Run: headless pygame with SDL's dummy video driver; simulated clock (each Clock.tick advances the game by its frame time, no real sleeping); random seed 0; keys injected as events and as key.get_pressed() state; no mouse input; restart key C tapped at the start of phases 3 and 4.
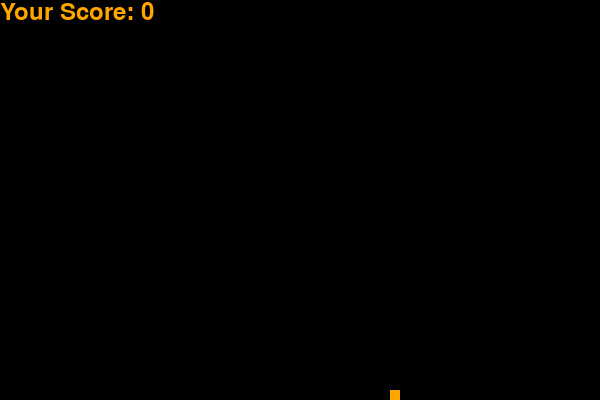
Frame 1 of 4 · flips 1–60 · no input
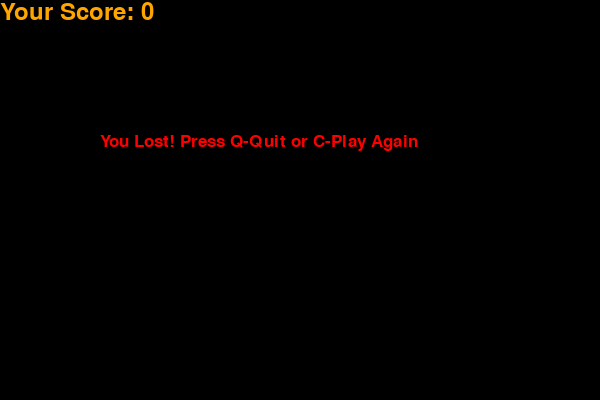
Frame 2 of 4 · flips 61–180 · tapped SPACE, RETURN · held RIGHT (→), D
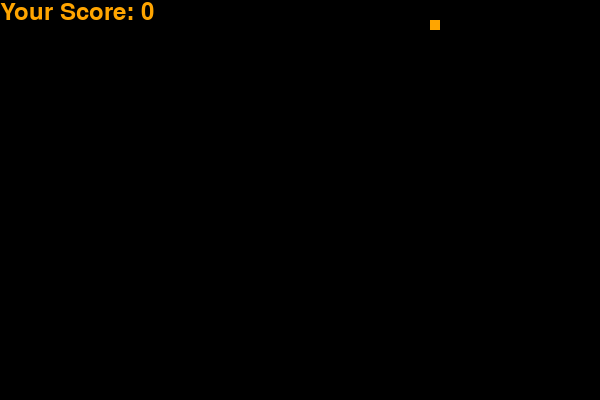
Frame 3 of 4 · flips 181–300 · tapped C · held DOWN (↓), S
Frame 4 of 4 · flips 301–420 · tapped C · held LEFT (←), A, UP (↑), W · screen same as frame 2, image omitted

The pygame program that drew these frames:

import pygame

# librării utilizate pentru a crea mâncare la poziții și intervale aleatorii
import random


# inițializare modul pygame
pygame.init()


# definirea culorilor
WHITE = (255, 255, 255)
BLACK = (0, 0, 0)
RED = (255, 0, 0)
ORANGE = (255, 165, 0)

# definirea dimensiunilor ferestrei jocului
WIDTH = 600
HEIGHT = 400

game_display = pygame.display.set_mode((WIDTH, HEIGHT))
pygame.display.set_caption('Snake Game')

clock = pygame.time.Clock()

snake_size = 10
snake_speed = 15

# definirea fontului
font_style = pygame.font.SysFont("bahnschrift", 25)
score_font = pygame.font.SysFont("comicsansms", 35)


def print_score(score):
    value = score_font.render("Your Score: " + str(score), True, ORANGE)
    game_display.blit(value, [0, 0])


def draw_snake(snake_size, snake_pixels):
    for pixel in snake_pixels:
        pygame.draw.rect(game_display, BLACK, [pixel[0],
                         pixel[1], snake_size, snake_size])


def run_game():

    game_over = False
    game_close = False

    x = WIDTH / 2
    y = HEIGHT / 2

    # jocul nu începe până când nu apăsăm o tasta
    x_speed = 0
    y_speed = 0

    snake_pixels = []
    snake_length = 1

    # poziția mâncării
    food_x = round(random.randrange(0, WIDTH - snake_size) / 10.0) * 10.0
    food_y = round(random.randrange(0, HEIGHT - snake_size) / 10.0) * 10.0

    while not game_over:

        # afișarea mesajului de Game Over
        # opțiunea de a juca din nou sau de a ieși
        while game_close:
            game_display.fill(BLACK)
            game_over_message = font_style.render("You Lost! Press Q-Quit or C-Play Again", True, RED)
            game_display.blit(game_over_message, [WIDTH / 6, HEIGHT / 3])
            print_score(snake_length - 1)
            pygame.display.update()

            for event in pygame.event.get():
                if event.type == pygame.KEYDOWN:
                    if event.key == pygame.K_q:
                        game_over = True
                        game_close = False
                    if event.key == pygame.K_c:
                        run_game()
                if event.type == pygame.QUIT:
                    game_over = True
                    game_close = False

        for event in pygame.event.get():
            if event.type == pygame.QUIT:
                game_over = True
            if event.type == pygame.KEYDOWN:
                if event.key == pygame.K_LEFT:
                    x_speed = -snake_size
                    y_speed = 0
                elif event.key == pygame.K_RIGHT:
                    x_speed = snake_size
                    y_speed = 0
                elif event.key == pygame.K_UP:
                    x_speed = 0
                    y_speed = -snake_size
                elif event.key == pygame.K_DOWN:
                    x_speed = 0
                    y_speed = snake_size

        # pierderea jocului dacă șarpele iese din ecran
        if x >= WIDTH or x < 0 or y >= HEIGHT or y < 0:
            game_close = True

        x += x_speed
        y += y_speed

        game_display.fill(BLACK)
        pygame.draw.rect(game_display, ORANGE, [food_x, food_y,
                                                snake_size, snake_size])

        # adăugare cap, ștergere coadă
        # dacă șarpele mănâncă mâncarea, crește lungimea
        snake_pixels.append([x, y])

        if len(snake_pixels) > snake_length:
            del snake_pixels[0]

        # pierderea jocului dacă șarpele se lovește de sine
        for pixel in snake_pixels[:-1]:
            if pixel == [x, y]:
                game_close = True

        draw_snake(snake_size, snake_pixels)
        # scadem 1 din scor pentru a nu avea scorul 1 la început
        print_score(snake_length - 1)

        pygame.display.update()

        # logica pentru intracțiunea cu mâncarea
        if x == food_x and y == food_y:
            food_x = round(random.randrange(0, WIDTH - snake_size) / 10.0) * 10.0
            food_y = round(random.randrange(0, HEIGHT - snake_size) / 10.0) * 10.0
            snake_length += 1

        clock.tick(snake_speed)

    pygame.quit()
    quit()


if __name__ == "__main__":
    run_game()
